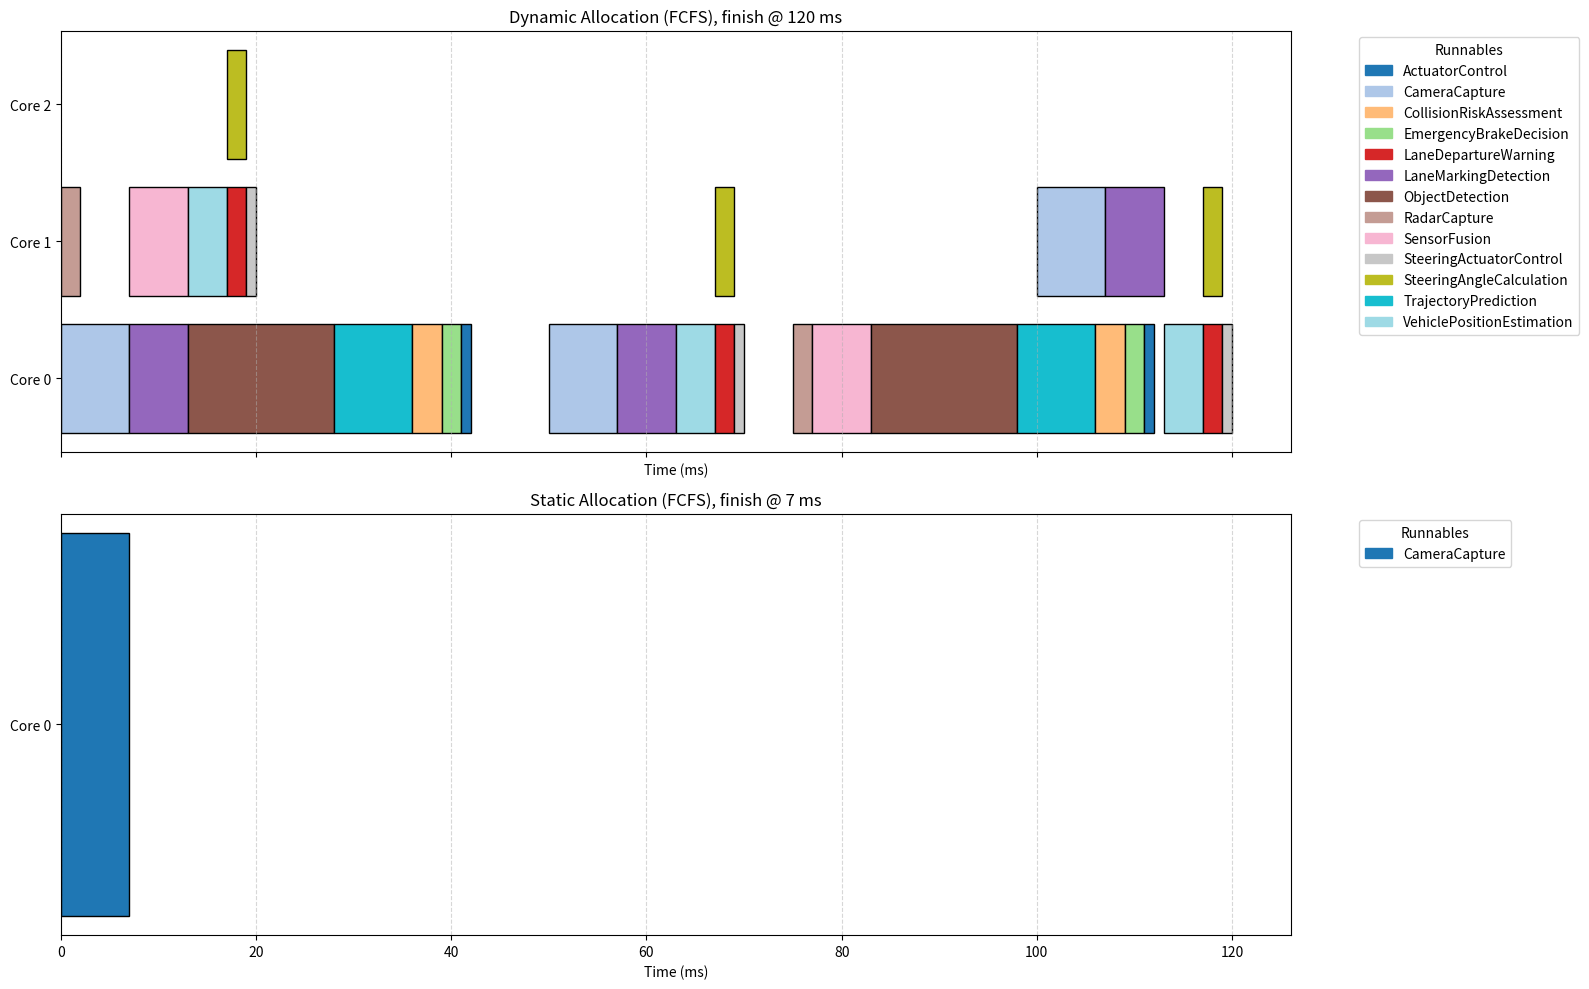

Generate this figure with matplotlib:
"""General main scheduling algorithm with FCFS/PAS ordering and static/dynamic
core allocation, following the provided pseudocode.

Data model assumptions for `runnables` input:
- Dict[str, Dict]: each runnable has keys:
  - 'type': 'periodic' or 'event'
  - 'execution_time': int (t_i)
  - 'period': int (T_i) for periodic only (optional for event)
  - 'deps': List[str] (predecessor runnable names), optional
  - 'criticality': int used as priority p_i for PAS (default 0)

This scheduler treats a single instance of each runnable per iteration, i.e., a
finite DAG-style schedule. Periodic runnables behave as sources with eta_i = 0.
"""

from __future__ import annotations

from dataclasses import dataclass
from math import gcd
from typing import Dict, Iterable, List, Optional, Set, Tuple

import matplotlib.patches as mpatches
import matplotlib.pyplot as plt


@dataclass
class ScheduleEntry:
    runnable: str
    start_time: int
    finish_time: int
    core: int
    eligible_time: int


def lcm(a: int, b: int) -> int:
    return a * b // gcd(a, b) if a and b else max(a, b)


def lcm_list(vals: Iterable[int]) -> int:
    out = 1
    for v in vals:
        out = lcm(out, v)
    return max(out, 1)


def topology(runnables: Dict[str, Dict]) -> Tuple[Dict[str, List[str]], Dict[str, List[str]]]:
    successors: Dict[str, List[str]] = {name: [] for name in runnables}
    predecessors: Dict[str, List[str]] = {name: [] for name in runnables}
    for name, props in runnables.items():
        for dep in props.get("deps", []) or []:
            if dep in runnables:
                successors[dep].append(name)
                predecessors[name].append(dep)
    return successors, predecessors


def order_eligible(eligible: List[str], runnables: Dict[str, Dict], eta: Dict[str, int], policy: str) -> List[str]:
    policy = policy.lower()
    if policy == "pas":
        def key_fn(name: str):
            p_i = int(runnables[name].get("criticality", 0))
            return (-p_i, int(eta.get(name, 0)), name)
        return sorted(eligible, key=key_fn)
    # fcfs
    return sorted(eligible, key=lambda n: (int(eta.get(n, 0)), n))


# TODO: Update static allocation
def static_allocation(num_cores: int, p_max: int, p_avg: int) -> Tuple[int, List[int]]:
    c_alloc = max(1, min(num_cores, max(1, p_max), max(1, p_avg)))
    return list(range(c_alloc))  # lowest indices


def dynamic_allocation(idle_cores: List[int], eligible: List[str]) -> Tuple[int, List[int]]:
    c_alloc = min(len(idle_cores), len(eligible))
    return idle_cores[:c_alloc]


def compute_parallelism_bounds(runnables: Dict[str, Dict]) -> Tuple[int, int, int]:
    """Compute (W, T_CP, P_max_approx). Uses a relaxed approximation for P_max: number of sources."""
    successors, predecessors = topology(runnables)
    # Total work W (one instance per node baseline)
    W = sum(int(props.get("execution_time", 0))
            for props in runnables.values())
    # Critical path via longest path DP on DAG of single-shot graph
    # (For periodic tasks, treat as sources with EST=0)
    runnable_path_length: Dict[str, int] = {}
    remaining_runnables = set(runnables.keys())
    while remaining_runnables:
        progressed = False
        for name in list(remaining_runnables):
            if all(p in runnable_path_length for p in predecessors[name]):
                runnable_path_length[name] = max((runnable_path_length[p] + int(runnables[p]["execution_time"])
                                                  for p in predecessors[name]), default=0)
                remaining_runnables.remove(name)
                progressed = True
        if not progressed:
            # Cycles (shouldn't happen in a DAG); break conservatively
            break
    T_CP = max((runnable_path_length[n] + int(runnables[n]["execution_time"])
               for n in runnable_path_length), default=0)
    # Approx P_max: max number of simultaneously ready sources after releases -> count of nodes with no preds

    def calculate_max_parallelism() -> int:
        """Calculate P_max by finding the maximum number of eligible runnables at any time."""
        max_parallelism = 0
        completed = set()
        eligible = set()

        # Initially eligible: tasks with no dependencies or periodic sources
        for name, props in runnables.items():
            deps = props.get("deps", []) or []
            if props.get("type") == "periodic" or len(deps) == 0:
                eligible.add(name)

        max_parallelism = max(max_parallelism, len(eligible))

        while eligible:
            # Execute all eligible tasks simultaneously (unlimited cores)
            tasks_to_execute = list(eligible)
            eligible.clear()
            completed.update(tasks_to_execute)

            # Find new eligible tasks
            newly_eligible = set()
            for task in tasks_to_execute:
                for succ in successors.get(task, []):
                    if succ in completed or succ in newly_eligible:
                        continue
                    preds = runnables.get(succ, {}).get("deps", []) or []
                    if all(p in completed for p in preds):
                        newly_eligible.add(succ)

            eligible.update(newly_eligible)
            max_parallelism = max(max_parallelism, len(eligible))

        return max_parallelism

    p_max = max(1, calculate_max_parallelism())
    return W, T_CP, max(1, p_max)

# Patch: ensure next_rel considers only releases strictly after current tau to avoid stalling
# Re-run the two scenarios

# (Reusing the functions and data already defined above)


def run_main_scheduler(
    runnables: Dict[str, Dict],
    num_cores: int,
    scheduling_policy: str = "fcfs",
    allocation_policy: str = "dynamic",
    T_end: Optional[int] = None,
) -> Tuple[List[ScheduleEntry], int]:
    """Execute the main scheduling algorithm for a finite DAG per iteration.

    Returns a tuple (all_schedules, makespans):
    - all_schedules: list per iteration of ScheduleEntry list
    - makespans: list of iteration total times
    """

    successors, predecessors = topology(runnables)

    periods = [int(props.get("period", 0)) for props in runnables.values(
    ) if props.get("type") == "periodic" and int(props.get("period", 0)) > 0]
    hyperperiod = lcm_list(periods) if periods else 1
    if T_end is None:
        T_end = hyperperiod

    W, T_CP, p_max = compute_parallelism_bounds(runnables)
    p_avg = max(1, W // max(1, T_CP))

    if allocation_policy.lower() == "static":
        available_cores = static_allocation(num_cores, p_max, p_avg)
    else:
        available_cores = list(range(num_cores))

    idle_cores = list(range(num_cores))

    tau = 0
    theta: Dict[str, int] = {}
    running: Dict[Tuple[str, int], Tuple[int, int]] = {}
    schedule: List[ScheduleEntry] = []
    for name, props in runnables.items():
        if props.get("type") == "periodic" and int(props.get("period", 0)) > 0:
            theta[name] = 0

    tokens: Dict[Tuple[str, str], int] = {
        (p, n): 0 for n in runnables for p in predecessors[n]}

    def get_periodic_at_tau(t: int) -> List[str]:
        return sorted([n for n in theta if theta[n] == t])

    def get_eligible_event() -> List[str]:
        return [n for n, props in runnables.items() if props.get("type") != "periodic"
                and all(tokens[(p, n)] > 0 for p in predecessors[n])]

    def run_periodic_now(t: int, periodic: List[str], available_cores: List[int]) -> None:
        if not periodic:
            return
        for n in sorted(periodic):
            if not available_cores:
                continue
            assigned_core = min(available_cores)
            available_cores.remove(assigned_core)
            idle_cores.remove(assigned_core)
            t_i = int(runnables[n]["execution_time"])
            start = t
            finish = t + t_i
            running[(n, t)] = (finish, assigned_core)
            schedule.append(ScheduleEntry(
                n, start, finish, assigned_core, eligible_time=t))
            T_i = int(runnables[n].get("period", 0))
            next_active = t + T_i
            if T_i > 0 and next_active < T_end:
                theta[n] = next_active
            else:
                theta.pop(n, None)

    while tau < T_end or running:
        # Admit periodic jobs released at tau
        periodic_at_tau = get_periodic_at_tau(tau)

        eligible_event = order_eligible(get_eligible_event(), runnables, {
            e: tau for e in get_eligible_event()}, scheduling_policy)

        eligible = periodic_at_tau + eligible_event

        if allocation_policy.lower() == 'dynamic':
            available_cores = dynamic_allocation(idle_cores, eligible)

        run_periodic_now(tau, periodic_at_tau, available_cores)

        sorted_available_cores = list(sorted(available_cores))
        for name in eligible_event:
            if not sorted_available_cores:
                break
            core = sorted_available_cores.pop(0)
            if core in available_cores:
                available_cores.remove(core)
                idle_cores.remove(core)
            t_i = int(runnables[name]["execution_time"])
            running[(name, tau)] = (tau + t_i, core)
            schedule.append(ScheduleEntry(
                name, tau, tau + t_i, core, eligible_time=tau))
            for p in predecessors[name]:
                tokens[(p, name)] -= 1

        next_fin = min((fin for (fin, _) in running.values()), default=None)
        # strictly greater than tau
        next_active = min((t for t in theta.values() if t > tau), default=None)
        next_decision_point = [t for t in [
            next_fin, next_active] if t is not None]
        if not next_decision_point:
            break
        tau_next = min(next_decision_point)

        # Complete any at tau_next
        for (name, eligible_time), (finish_time, core) in list(running.items()):
            if finish_time == tau_next:
                running.pop((name, eligible_time))
                if core not in idle_cores:
                    idle_cores.append(core)
                    idle_cores.sort()
                for s in successors[name]:
                    tokens[(name, s)] = tokens.get((name, s), 0) + 1

        tau = tau_next

    finish_time = max((e.finish_time for e in schedule), default=0)
    return schedule, finish_time


def plot_schedule(log_data, title, ax):
    base_tasks = sorted(set(task for _, _, task, _, _ in log_data))
    color_palette = plt.cm.get_cmap("tab20", len(base_tasks))
    task_colors = {base_task: color_palette(
        i) for i, base_task in enumerate(base_tasks)}

    cores = list(sorted(set(core for _, _, _, _, core in log_data)))
    y_positions = {core: i for i, core in enumerate(cores)}

    for start, end, task, release, core in log_data:
        ax.barh(y_positions[core], end - start, left=start,
                color=task_colors[task], edgecolor="black")

    ax.set_yticks(range(len(cores)))
    ax.set_yticklabels([f"Core {core}" for core in cores])
    ax.set_xlabel("Time (ms)")
    ax.set_title(title)
    ax.grid(True, axis='x', linestyle='--', alpha=0.5)
    handles = [mpatches.Patch(color=color, label=base_task)
               for base_task, color in task_colors.items()]
    ax.legend(handles=handles, bbox_to_anchor=(1.05, 1),
              loc='upper left', title="Runnables")


# Example runnables
runnables = {
    'RadarCapture': {
        'criticality': 1,
        'period': 75,
        'execution_time': 2,
        'type': 'periodic',
        'deps': []
    },
    'CameraCapture': {
        'criticality': 0,
        'period': 50,
        'execution_time': 7,
        'type': 'periodic',
        'deps': []
    },
    'SensorFusion': {
        'criticality': 1,
        'execution_time': 6,
        'type': 'event',
        'deps': ['RadarCapture', 'CameraCapture'],
    },
    'ObjectDetection': {
        'criticality': 1,
        'execution_time': 15,
        'type': 'event',
        'deps': ['SensorFusion'],
    },
    'TrajectoryPrediction': {
        'criticality': 1,
        'execution_time': 8,
        'type': 'event',
        'deps': ['ObjectDetection'],
    },
    'CollisionRiskAssessment': {
        'criticality': 2,
        'execution_time': 3,
        'type': 'event',
        'deps': ['TrajectoryPrediction'],
    },
    'EmergencyBrakeDecision': {
        'criticality': 2,
        'execution_time': 2,
        'type': 'event',
        'deps': ['CollisionRiskAssessment'],
    },
    'ActuatorControl': {
        'criticality': 2,
        'execution_time': 1,
        'type': 'event',
        'deps': ['EmergencyBrakeDecision'],
    },
    'LaneMarkingDetection': {
        'criticality': 1,
        'execution_time': 6,
        'type': 'event',
        'deps': ['CameraCapture'],
    },
    'VehiclePositionEstimation': {
        'criticality': 1,
        'execution_time': 4,
        'type': 'event',
        'deps': ['LaneMarkingDetection'],
    },
    'LaneDepartureWarning': {
        'criticality': 1,
        'execution_time': 2,
        'type': 'event',
        'deps': ['VehiclePositionEstimation'],
    },
    'SteeringAngleCalculation': {
        'criticality': 1,
        'execution_time': 2,
        'type': 'event',
        'deps': ['VehiclePositionEstimation'],
    },
    'SteeringActuatorControl': {
        'criticality': 2,
        'execution_time': 1,
        'type': 'event',
        'deps': ['LaneDepartureWarning', 'SteeringAngleCalculation'],
    },
}

# TODO: Single core, less than hyperperiod

# Re-run
schedule_dyn, finish_dyn = run_main_scheduler(
    runnables, num_cores=4, scheduling_policy="pas", allocation_policy="dynamic", T_end=None)
schedule_static, finish_static = run_main_scheduler(
    runnables, num_cores=4, scheduling_policy="fcfs", allocation_policy="static", T_end=None)


def schedule_to_log_data(schedule: List[ScheduleEntry]):
    return [(e.start_time, e.finish_time, e.runnable, e.eligible_time, e.core) for e in schedule]


fig, axs = plt.subplots(2, 1, figsize=(16, 10), sharex=True)
plot_schedule(schedule_to_log_data(schedule_dyn),
              f"Dynamic Allocation (FCFS), finish @ {finish_dyn} ms", axs[0])
plot_schedule(schedule_to_log_data(schedule_static),
              f"Static Allocation (FCFS), finish @ {finish_static} ms", axs[1])
plt.tight_layout()
plt.show()
